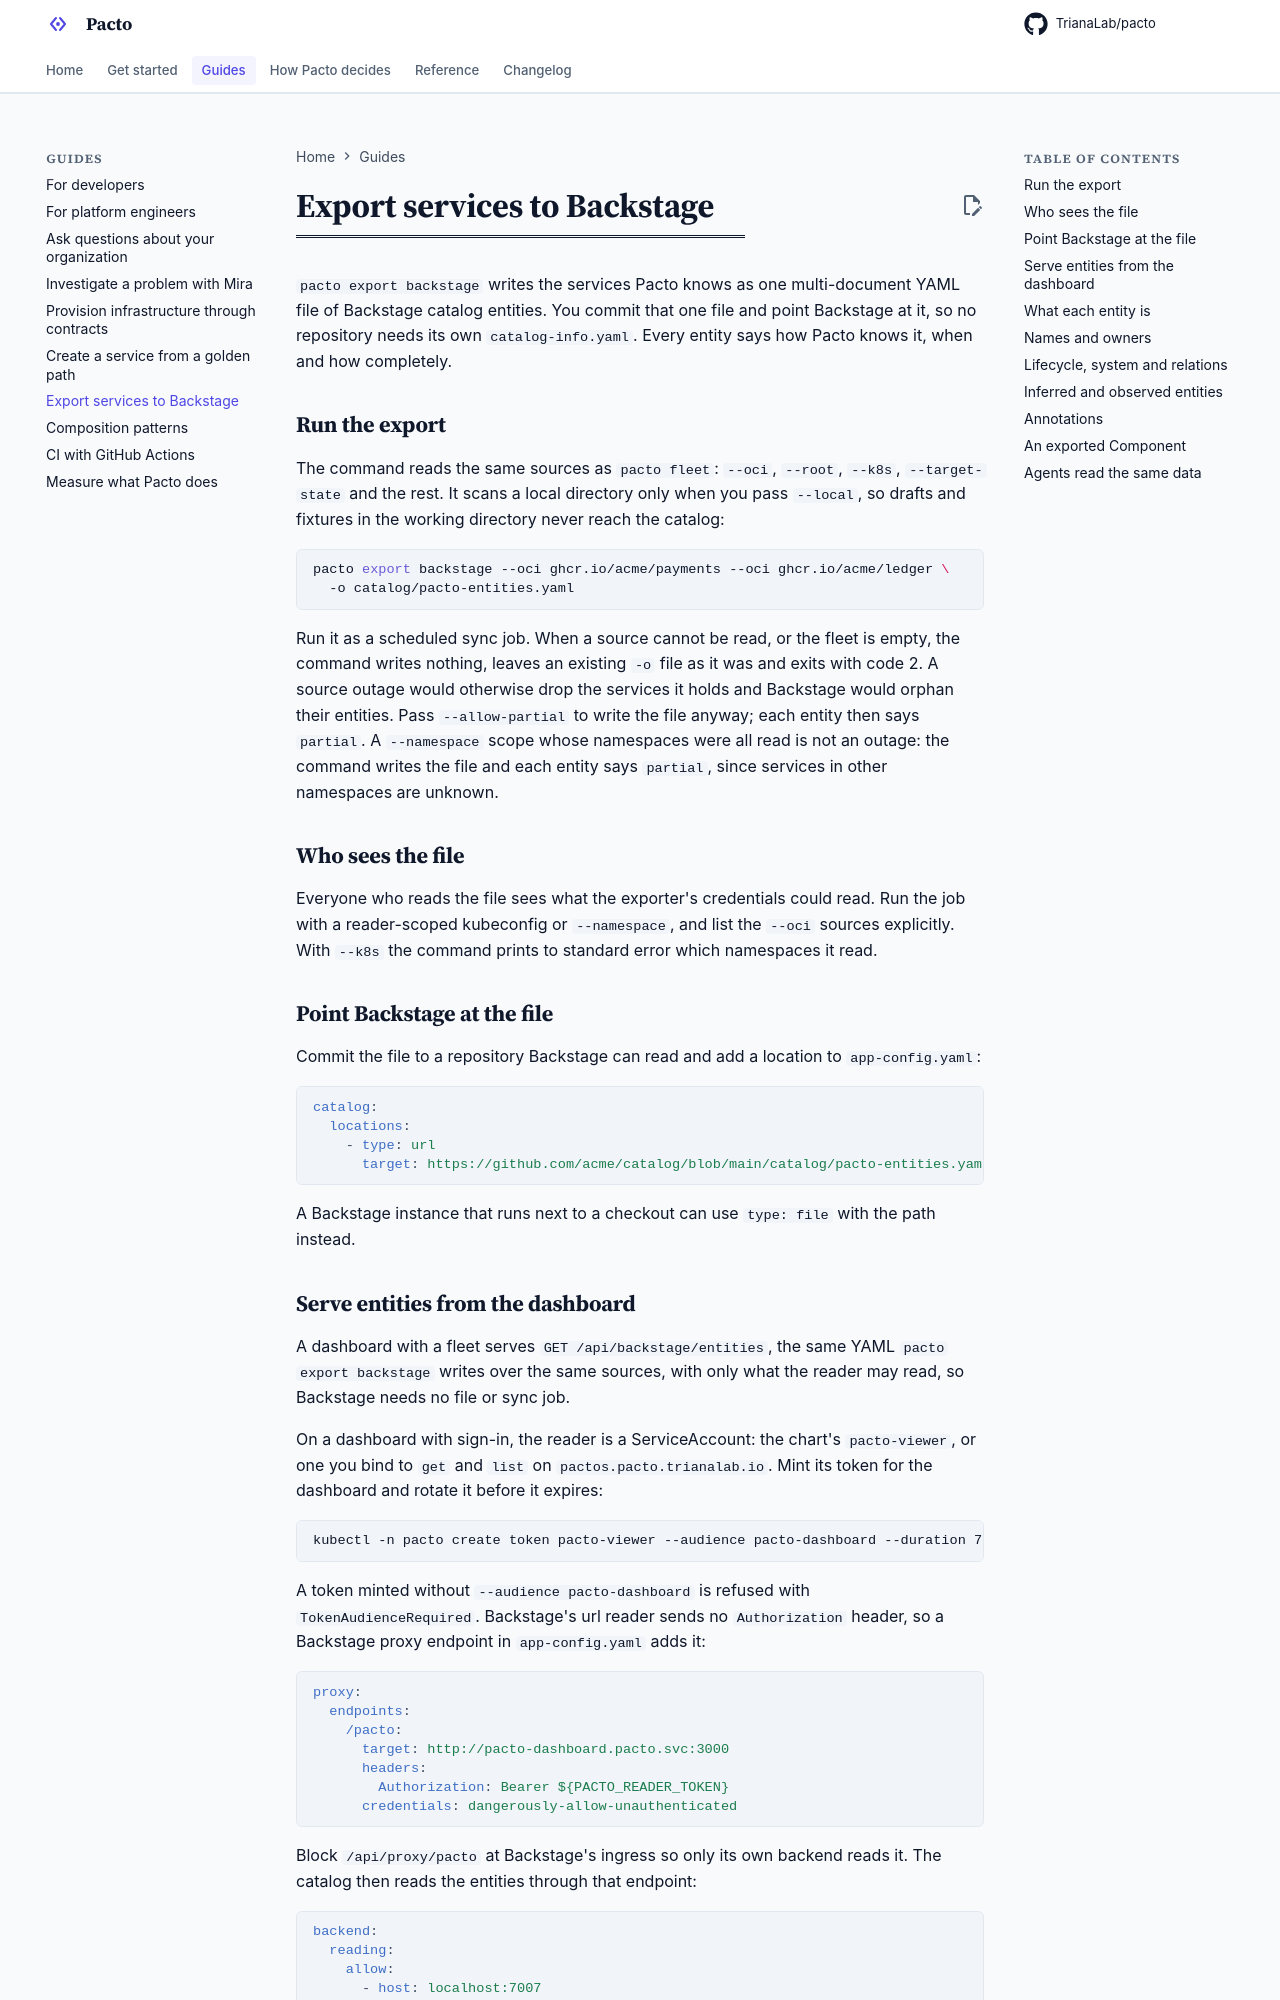

repository: TrianaLab/pacto · page: 4.6.0/backstage/index.html · generator: mkdocs

# Export services to Backstage

`pacto export backstage` writes the services Pacto knows as one multi-document
YAML file of Backstage catalog entities. You commit that one file and point
Backstage at it, so no repository needs its own `catalog-info.yaml`. Every
entity says how Pacto knows it, when and how completely.

## Run the export

The command reads the same sources as `pacto fleet`: `--oci`, `--root`, `--k8s`,
`--target-state` and the rest. It scans a local directory only when you pass
`--local`, so drafts and fixtures in the working directory never reach the
catalog:

```bash
pacto export backstage --oci ghcr.io/acme/payments --oci ghcr.io/acme/ledger \
  -o catalog/pacto-entities.yaml
```

Run it as a scheduled sync job. When a source cannot be read, or the fleet is
empty, the command writes nothing, leaves an existing `-o` file as it was and
exits with code 2. A source outage would otherwise drop the services it holds
and Backstage would orphan their entities. Pass `--allow-partial` to write the
file anyway; each entity then says `partial`. A `--namespace` scope whose
namespaces were all read is not an outage: the command writes the file and each
entity says `partial`, since services in other namespaces are unknown.

## Who sees the file

Everyone who reads the file sees what the exporter's credentials could read.
Run the job with a reader-scoped kubeconfig or `--namespace`, and list the
`--oci` sources explicitly. With `--k8s` the command prints to standard error
which namespaces it read.

## Point Backstage at the file

Commit the file to a repository Backstage can read and add a location to
`app-config.yaml`:

```yaml
catalog:
  locations:
    - type: url
      target: https://github.com/acme/catalog/blob/main/catalog/pacto-entities.yaml
```

A Backstage instance that runs next to a checkout can use `type: file` with
the path instead.
